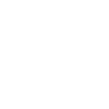
t = 0.00 s
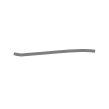
t = 0.50 s
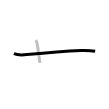
t = 1.25 s
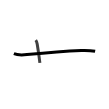
t = 1.75 s
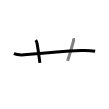
t = 2.50 s
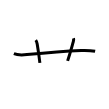
t = 3.00 s

The animated SVG that drew these frames (rendered in a browser with its animation timeline set to each time). Animation: 3 SMIL elements (animate=3); one cycle of 3.00 s.

<svg width="109px" height="109px" viewBox="0 0 px 109px" xmlns="http://www.w3.org/2000/svg" xmlns:xlink="http://www.w3.org/1999/xlink" xml:space="preserve" version="1.1"  baseProfile="full">
<path d="M13.88,53.73c3.75,1.52,8.45,1.32,13.13,0.86c16.12-1.59,39.17-3.48,54.37-4.13c4.77-0.2,9-0.09,13.75,0.87" style="fill:none;stroke:black;stroke-width:3;opacity:0">
  <animate attributeType="CSS" attributeName="opacity" from="0" to="1" begin="0s" dur="1s" repeatCount="Indefinite" fill="freeze" />
</path>
<path d="M35.75,40.12c0.8,1,1.17,2.38,1.44,4c1.36,8.22,2.33,15.75,2.69,18.75" style="fill:none;stroke:black;stroke-width:3;opacity:0">
  <animate attributeType="CSS" attributeName="opacity" from="0" to="1" begin="1s" dur="1s" repeatCount="Indefinite" fill="freeze" />
</path>
<path d="M73.51,38.25c0.34,1.09,0.18,2.13-0.2,3.46c-2.23,7.85-3.25,11.77-5.68,19.16" style="fill:none;stroke:black;stroke-width:3;opacity:0">
  <animate attributeType="CSS" attributeName="opacity" from="0" to="1" begin="2s" dur="1s" repeatCount="Indefinite" fill="freeze" />
</path>
</svg>
